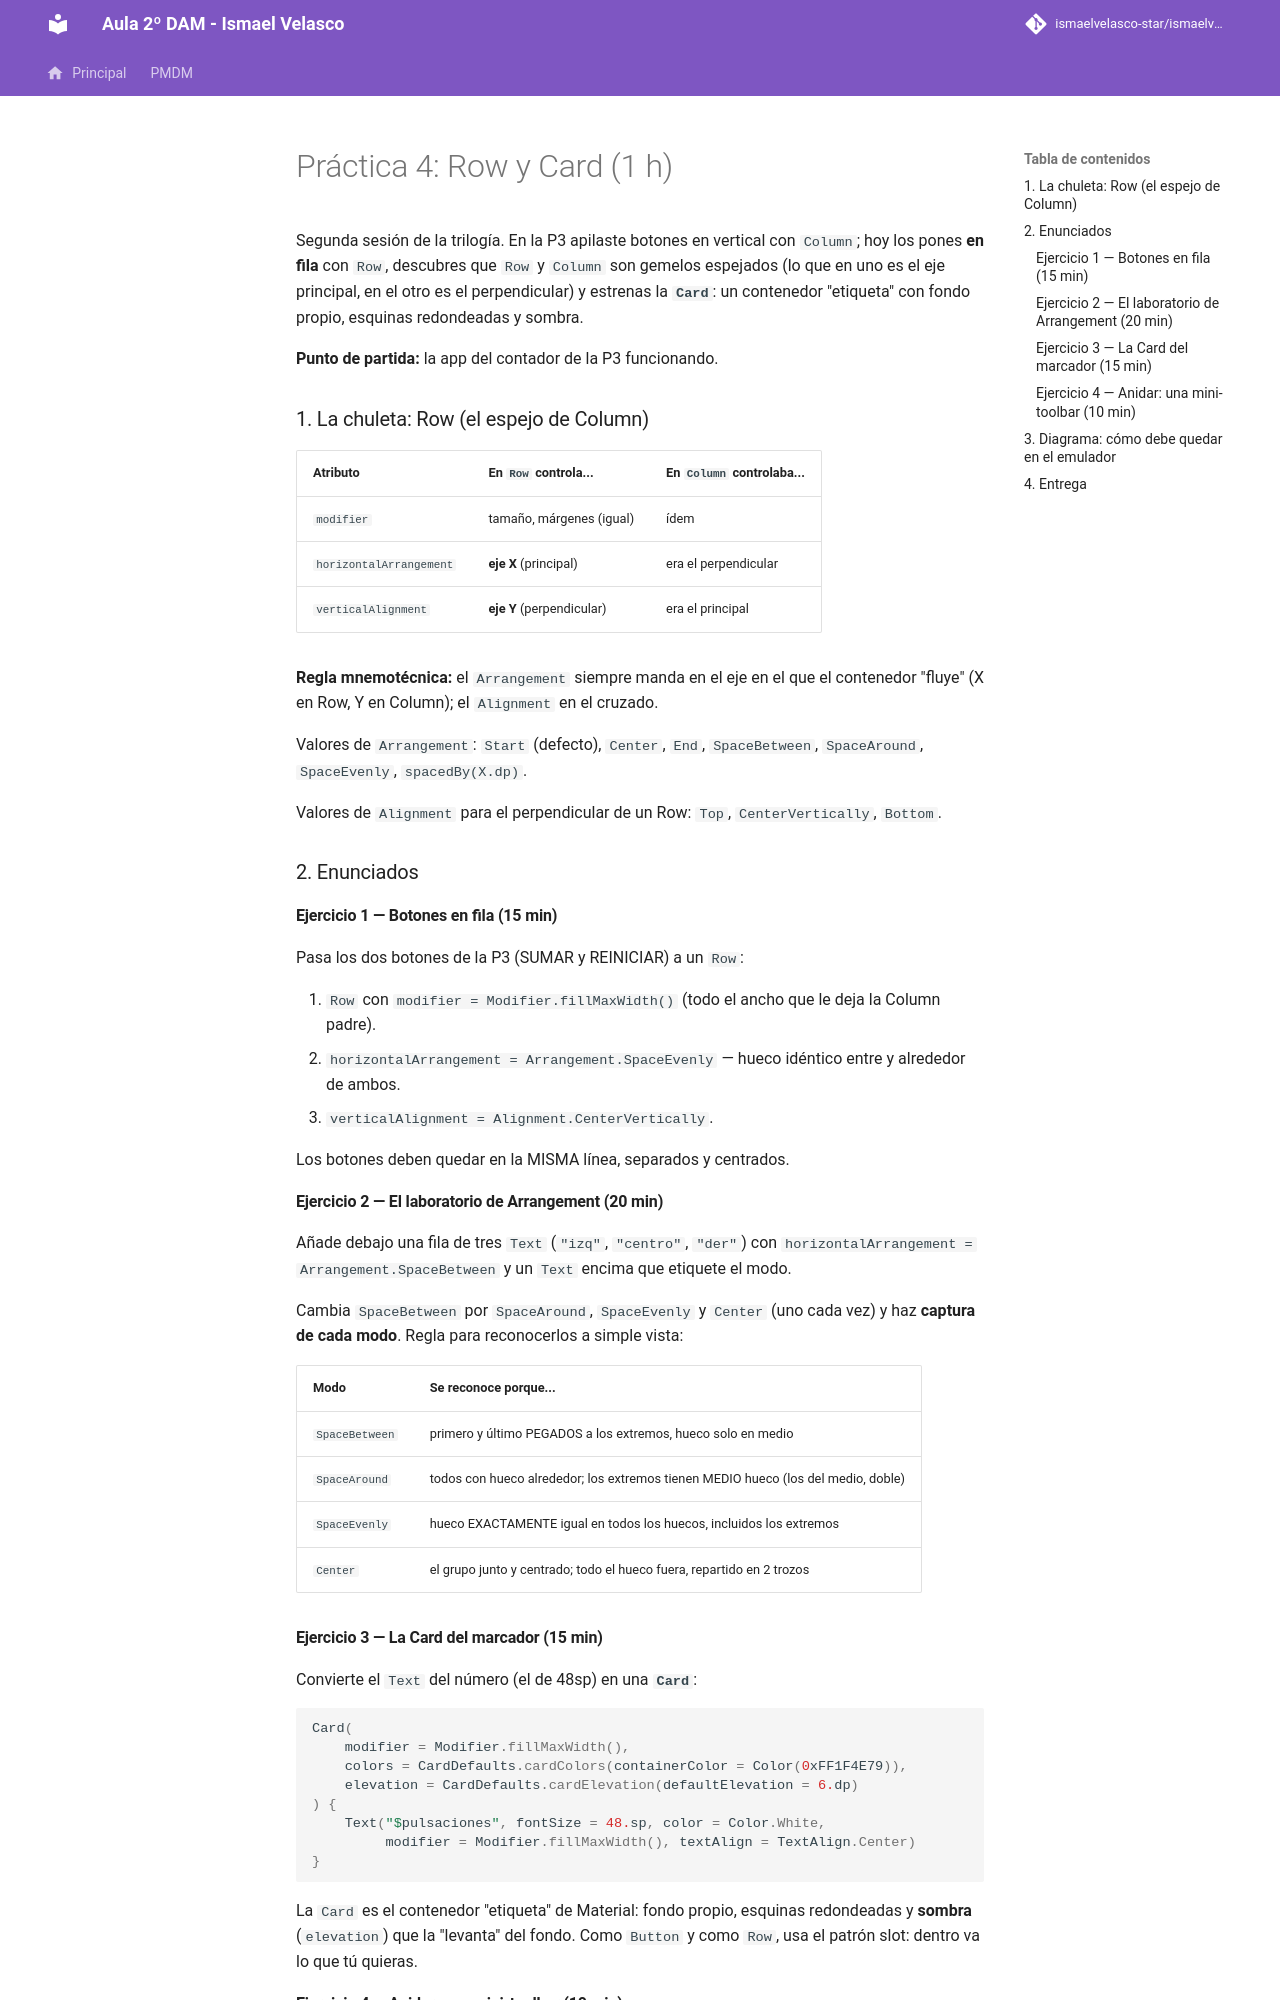

repository: IsmaelAndroid/ismaelvelasco-star.github.io · page: section2/u01/practica/DI-U1.-Practica004/index.html · generator: mkdocs

---
title: "UD 1 - P4: Row y Card (1 h)"
description: "Segunda práctica de la trilogía: Row con todos sus atributos, el laboratorio de Arrangement y la Card como contenedor tipo etiqueta. Sesión de 1 hora."
summary: "Row en todas sus variantes (SpaceBetween, SpaceEvenly...), columnas dentro de filas, y la Card con fondo y sombra."
authors:
    - Ismael Velasco
date: 2026-10-06
icon: "material/file-document-edit"
permalink: /di/unidad1/p4
categories:
    - DI
tags:
    - DI
    - Compose
    - Kotlin
    - Row
    - Card

toc: true
toc_label: "Contenido"
toc_icon: "file-code"
---

# Práctica 4: Row y Card (1 h)

Segunda sesión de la trilogía. En la P3 apilaste botones en vertical con `Column`; hoy los pones **en fila** con `Row`, descubres que `Row` y `Column` son gemelos espejados (lo que en uno es el eje principal, en el otro es el perpendicular) y estrenas la **`Card`**: un contenedor "etiqueta" con fondo propio, esquinas redondeadas y sombra.

**Punto de partida:** la app del contador de la P3 funcionando.

### 1. La chuleta: Row (el espejo de Column)

| Atributo | En `Row` controla... | En `Column` controlaba... |
|----------|---------------------|--------------------------|
| `modifier` | tamaño, márgenes (igual) | ídem |
| `horizontalArrangement` | **eje X** (principal) | era el perpendicular |
| `verticalAlignment` | **eje Y** (perpendicular) | era el principal |

**Regla mnemotécnica:** el `Arrangement` siempre manda en el eje en el que el contenedor "fluye" (X en Row, Y en Column); el `Alignment` en el cruzado.

Valores de `Arrangement`: `Start` (defecto), `Center`, `End`, `SpaceBetween`, `SpaceAround`, `SpaceEvenly`, `spacedBy(X.dp)`.

Valores de `Alignment` para el perpendicular de un Row: `Top`, `CenterVertically`, `Bottom`.

### 2. Enunciados

#### Ejercicio 1 — Botones en fila (15 min)

Pasa los dos botones de la P3 (SUMAR y REINICIAR) a un `Row`:

1. `Row` con `modifier = Modifier.fillMaxWidth()` (todo el ancho que le deja la Column padre).
2. `horizontalArrangement = Arrangement.SpaceEvenly` — hueco idéntico entre y alrededor de ambos.
3. `verticalAlignment = Alignment.CenterVertically`.

Los botones deben quedar en la MISMA línea, separados y centrados.

#### Ejercicio 2 — El laboratorio de Arrangement (20 min)

Añade debajo una fila de tres `Text` (`"izq"`, `"centro"`, `"der"`) con `horizontalArrangement = Arrangement.SpaceBetween` y un `Text` encima que etiquete el modo.

Cambia `SpaceBetween` por `SpaceAround`, `SpaceEvenly` y `Center` (uno cada vez) y haz **captura de cada modo**. Regla para reconocerlos a simple vista:

| Modo | Se reconoce porque... |
|------|----------------------|
| `SpaceBetween` | primero y último PEGADOS a los extremos, hueco solo en medio |
| `SpaceAround` | todos con hueco alrededor; los extremos tienen MEDIO hueco (los del medio, doble) |
| `SpaceEvenly` | hueco EXACTAMENTE igual en todos los huecos, incluidos los extremos |
| `Center` | el grupo junto y centrado; todo el hueco fuera, repartido en 2 trozos |
